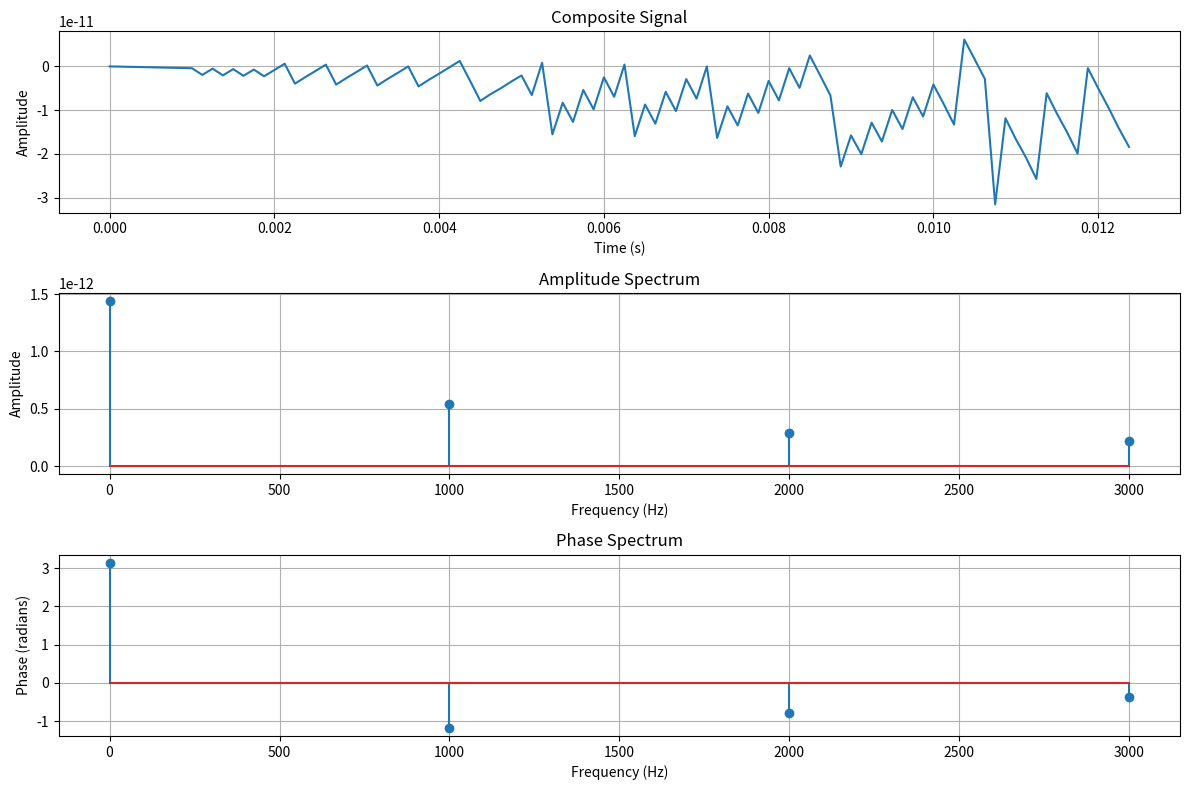

Write Python code to recreate this figure.
import numpy as np
import matplotlib.pyplot as plt

# Signal parameters
fs = 8000  
N = 1000 
t = np.arange(N) / fs  

# Frequencies and amplitudes in dB
frequencies = [4000, 8000, 16000]  # Hz
amplitudes_dB = [10, 20, 40]  # dB


amplitudes = [10**(amp / 20) for amp in amplitudes_dB]

# Generate the composite signal
composite_signal = (amplitudes[0] * np.sin(2 * np.pi * frequencies[0] * t) +
                    amplitudes[1] * np.sin(2 * np.pi * frequencies[1] * t) +
                    amplitudes[2] * np.sin(2 * np.pi * frequencies[2] * t))

# Perform 8-point DFT
dft_points = 8
dft_result = np.fft.fft(composite_signal[:dft_points], n=dft_points)
frequencies_dft = np.fft.fftfreq(dft_points, 1/fs)  # Frequency bins

# Calculate Amplitude Spectrum and Phase Spectrum
amplitude_spectrum = np.abs(dft_result)
phase_spectrum = np.angle(dft_result)

# Plotting
plt.figure(figsize=(12, 8))

# Composite Signal
plt.subplot(3, 1, 1)
plt.plot(t[:100], composite_signal[:100])  
plt.title("Composite Signal")
plt.xlabel("Time (s)")
plt.ylabel("Amplitude")
plt.grid()

# Amplitude Spectrum
plt.subplot(3, 1, 2)
plt.stem(frequencies_dft[:dft_points // 2], amplitude_spectrum[:dft_points // 2])  # Removed use_line_collection
plt.title("Amplitude Spectrum")
plt.xlabel("Frequency (Hz)")
plt.ylabel("Amplitude")
plt.grid()

# Phase Spectrum
plt.subplot(3, 1, 3)
plt.stem(frequencies_dft[:dft_points // 2], phase_spectrum[:dft_points // 2])  # Removed use_line_collection
plt.title("Phase Spectrum")
plt.xlabel("Frequency (Hz)")
plt.ylabel("Phase (radians)")
plt.grid()

plt.tight_layout()
plt.show()
